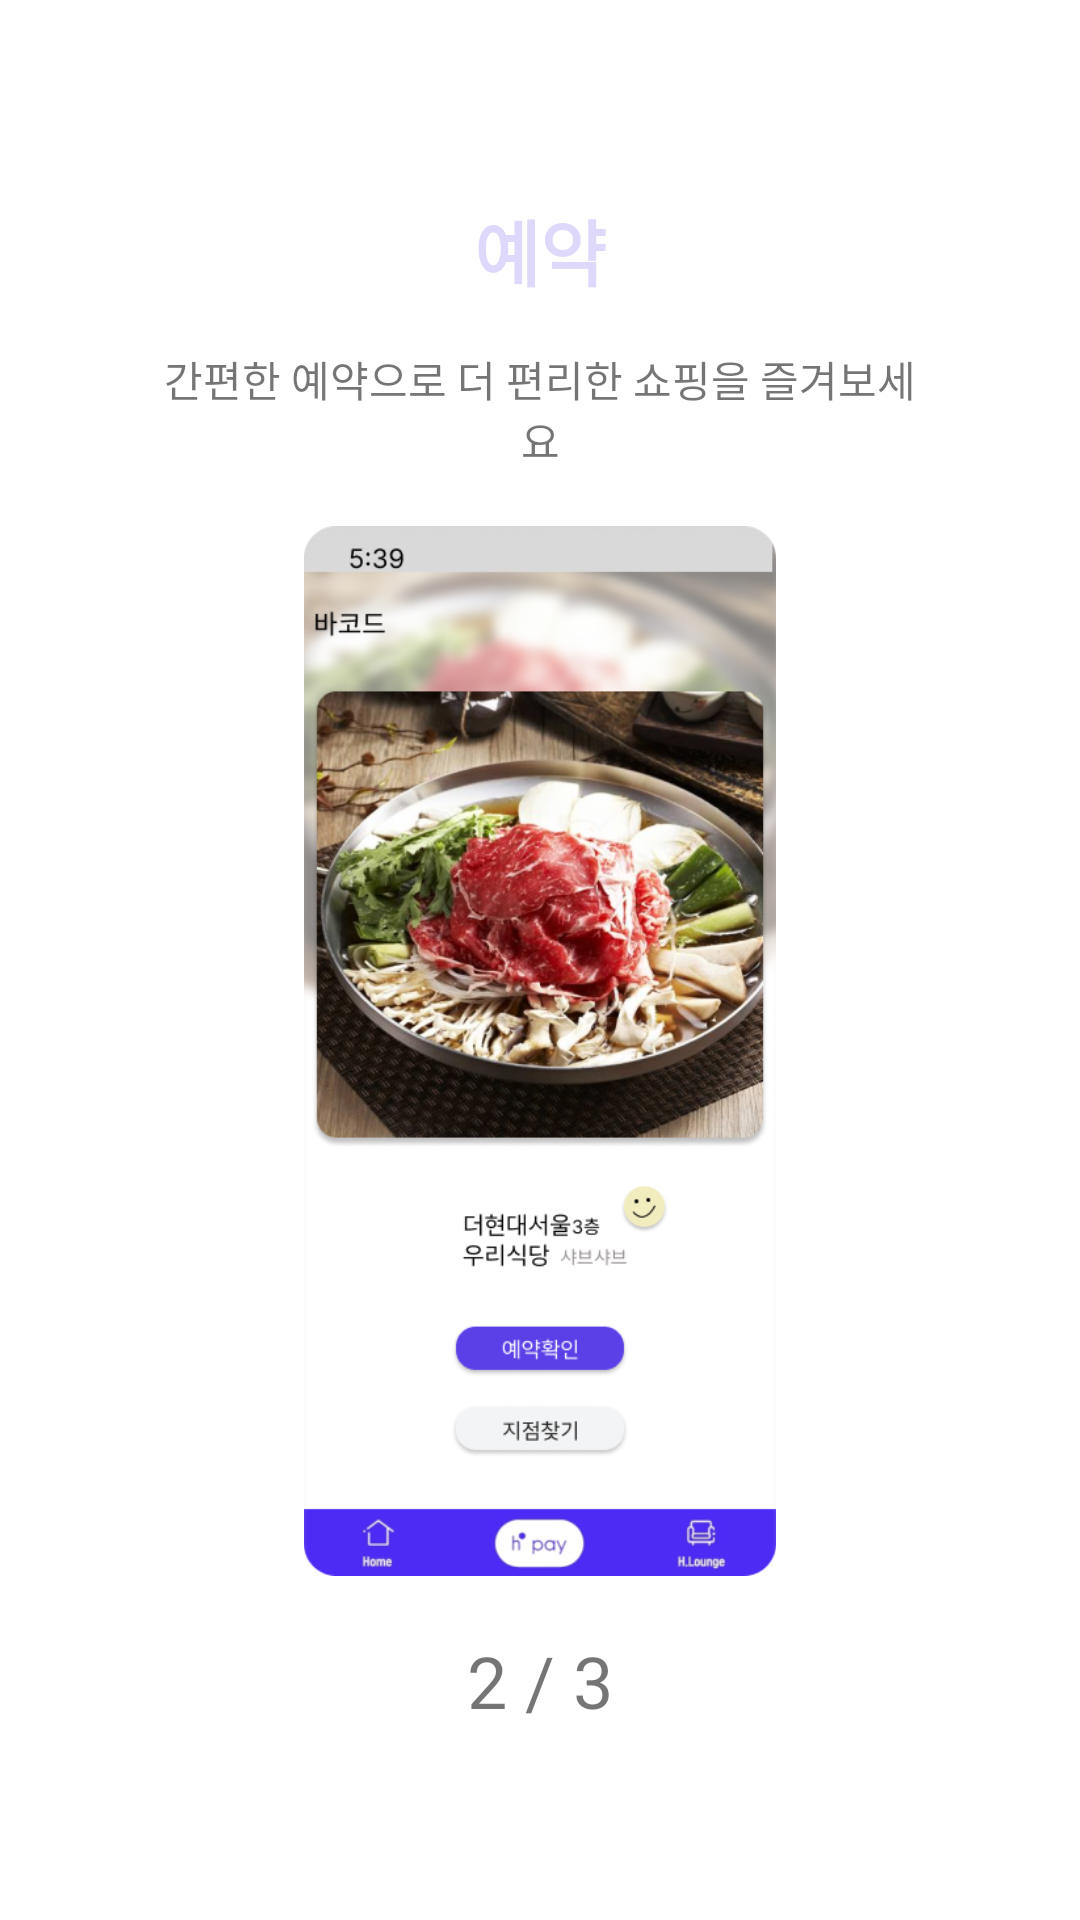

The Android layout XML behind this screen, and the referenced resources:
<!-- AndroidManifest.xml: application theme Theme.HTap -->
<!-- res/layout/fragment_onboarding_page_2.xml -->
<?xml version="1.0" encoding="utf-8"?>
<androidx.constraintlayout.widget.ConstraintLayout
    xmlns:android="http://schemas.android.com/apk/res/android"
    xmlns:app="http://schemas.android.com/apk/res-auto"
    xmlns:tools="http://schemas.android.com/tools"
    android:layout_width="match_parent"
    android:layout_height="match_parent"
    tools:context=".onboarding.OnboardingPage3Fragment">

    <TextView
        android:id="@+id/title"
        android:layout_width="wrap_content"
        android:layout_height="wrap_content"
        android:layout_gravity="center|top"
        android:layout_marginTop="70dp"
        android:text="예약"
        android:textStyle="bold"
        android:textColor="@color/MainColor"
        android:textSize="24sp"
        app:layout_constraintTop_toTopOf="parent"
        app:layout_constraintStart_toStartOf="parent"
        app:layout_constraintEnd_toEndOf="parent"
        app:layout_constraintBottom_toTopOf="@id/guideline_hor_title"/>
    <TextView
        android:id="@+id/content"
        android:layout_width="0dp"
        android:layout_height="wrap_content"
        android:layout_gravity="center|top"
        android:layout_marginTop="20dp"
        android:gravity="center"
        android:text="간편한 예약으로 더 편리한 쇼핑을 즐겨보세요"
        app:layout_constraintTop_toBottomOf="@id/guideline_hor_title"
        app:layout_constraintStart_toStartOf="@id/guideline_ver_start"
        app:layout_constraintEnd_toEndOf="@id/guideline_ver_end" />

    <ImageView
        android:id="@+id/iv_img"
        android:layout_width="300dp"
        android:layout_height="350dp"
        android:src="@drawable/img_onboarding_page_2"
        android:layout_gravity="center"
        app:layout_constraintBottom_toTopOf="@+id/guideline_hor"
        app:layout_constraintEnd_toEndOf="parent"
        app:layout_constraintTop_toBottomOf="@id/content"
        app:layout_constraintStart_toStartOf="parent"
        />

    <TextView
        android:id="@+id/tv_page"
        android:layout_width="wrap_content"
        android:layout_height="wrap_content"
        android:layout_gravity="center|bottom"
        android:layout_marginBottom="100dp"
        android:text="2 / 3"
        android:textSize="24sp"
        app:layout_constraintEnd_toEndOf="parent"
        app:layout_constraintStart_toStartOf="parent"
        app:layout_constraintTop_toBottomOf="@id/guideline_hor"/>

    <androidx.constraintlayout.widget.Guideline
        android:id="@+id/guideline_hor"
        android:layout_width="wrap_content"
        android:layout_height="wrap_content"
        android:orientation="horizontal"
        app:layout_constraintGuide_percent="0.85" />
    <androidx.constraintlayout.widget.Guideline
        android:id="@+id/guideline_hor_title"
        android:layout_width="wrap_content"
        android:layout_height="wrap_content"
        android:orientation="horizontal"
        app:layout_constraintGuide_percent="0.15" />
    <androidx.constraintlayout.widget.Guideline
        android:id="@+id/guideline_ver_start"
        android:layout_width="wrap_content"
        android:layout_height="wrap_content"
        android:orientation="vertical"
        app:layout_constraintGuide_percent="0.15" />
    <androidx.constraintlayout.widget.Guideline
        android:id="@+id/guideline_ver_end"
        android:layout_width="wrap_content"
        android:layout_height="wrap_content"
        android:orientation="vertical"
        app:layout_constraintGuide_percent="0.85" />
</androidx.constraintlayout.widget.ConstraintLayout>
<!-- resources referenced by this layout -->
<resources>
  <color name="MainColor">#33583FE7</color>
  <!-- drawable img_onboarding_page_2: png bitmap (drawable, 320850 bytes) -->
  <style name="Theme.HTap" parent="Base.Theme.HTap" />
  <style name="Base.Theme.HTap" parent="Theme.MaterialComponents.Light.NoActionBar">
          
          
          <item name="windowActionBar">false</item>
          <item name="windowNoTitle">true</item>
      </style>
</resources>
